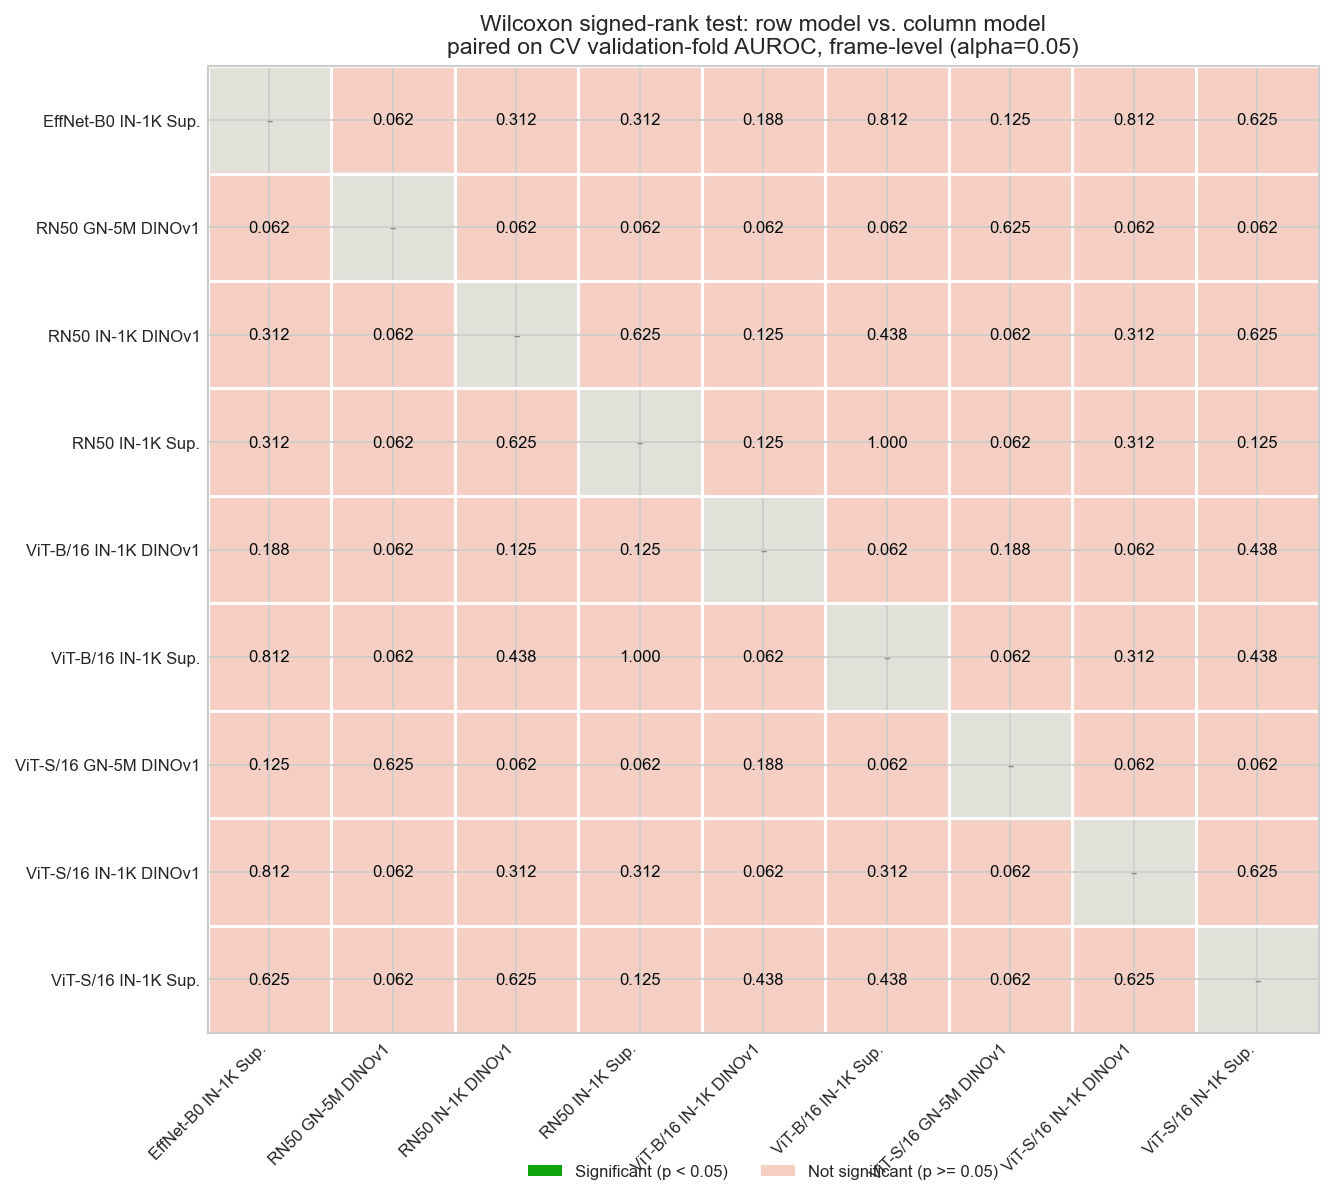

Values plotted in this chart, from the file beside it:
, efficientnetb0, resnet50_gastronet, resnet50_imagenet, resnet50_imagenet_sup, vitb16_imagenet, vitb16_imagenet_sup, vits16_gastronet, vits16_imagenet, vits16_imagenet_hf
efficientnetb0, 1.0, 0.0625, 0.3125, 0.3125, 0.1875, 0.8125, 0.125, 0.8125, 0.625
resnet50_gastronet, 0.0625, 1.0, 0.0625, 0.0625, 0.0625, 0.0625, 0.625, 0.0625, 0.0625
resnet50_imagenet, 0.3125, 0.0625, 1.0, 0.625, 0.125, 0.4375, 0.0625, 0.3125, 0.625
resnet50_imagenet_sup, 0.3125, 0.0625, 0.625, 1.0, 0.125, 1.0, 0.0625, 0.3125, 0.125
vitb16_imagenet, 0.1875, 0.0625, 0.125, 0.125, 1.0, 0.0625, 0.1875, 0.0625, 0.4375
vitb16_imagenet_sup, 0.8125, 0.0625, 0.4375, 1.0, 0.0625, 1.0, 0.0625, 0.3125, 0.4375
vits16_gastronet, 0.125, 0.625, 0.0625, 0.0625, 0.1875, 0.0625, 1.0, 0.0625, 0.0625
vits16_imagenet, 0.8125, 0.0625, 0.3125, 0.3125, 0.0625, 0.3125, 0.0625, 1.0, 0.625
vits16_imagenet_hf, 0.625, 0.0625, 0.625, 0.125, 0.4375, 0.4375, 0.0625, 0.625, 1.0
